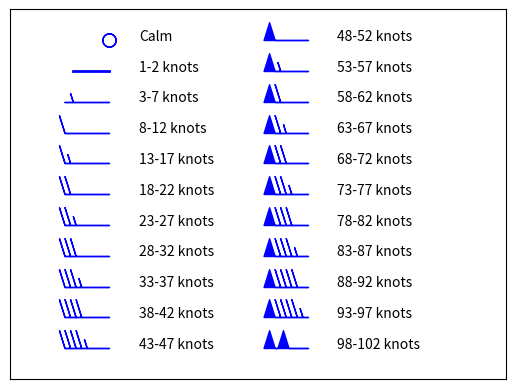

This figure's Python source:
"""An example to show barbs being plotted."""

import matplotlib.pyplot as plt
import numpy as np

_BARB_BINS = np.arange(20) * 5 + 3
knots = {
    0: "1-2 knots",
    1: "3-7 knots",
    2: "8-12 knots",
    3: "13-17 knots",
    4: "18-22 knots",
    5: "23-27 knots",
    6: "28-32 knots",
    7: "33-37 knots",
    8: "38-42 knots",
    9: "43-47 knots",
    10: "48-52 knots",
    11: "53-57 knots",
    12: "58-62 knots",
    13: "63-67 knots",
    14: "68-72 knots",
    15: "73-77 knots",
    16: "78-82 knots",
    17: "83-87 knots",
    18: "88-92 knots",
    19: "93-97 knots",
    20: "98-102 knots",
}

color = "blue"
kwargs = {"length": 8, "color": color}
lsx = 1
rsx = 3
ly = 23
delta = 0.3

plt.barbs(lsx, ly, 0, 0, **kwargs)
plt.text(lsx + delta, ly, "Calm")

plt.plot([lsx - 0.36, lsx], [ly - 2, ly - 2], linewidth=2, color=color)
plt.text(lsx + delta, ly - 2, knots[0])

for i, u in enumerate(range(5, 50, 5)):
    y = ly - (i + 2) * 2
    plt.barbs(lsx, y, u, 0, **kwargs)
    plt.text(lsx + delta, y, knots[np.searchsorted(_BARB_BINS, u, side="right")])

for i, u in enumerate(range(50, 105, 5)):
    y = ly - i * 2
    plt.barbs(rsx, y, u, 0, **kwargs)
    plt.text(rsx + delta, y, knots[np.searchsorted(_BARB_BINS, u, side="right")])

ax = plt.gca()
ax.set_xlim(0, 5)
ax.set_ylim(1, 25)
ax.get_xaxis().set_visible(False)
ax.get_yaxis().set_visible(False)
plt.show()
